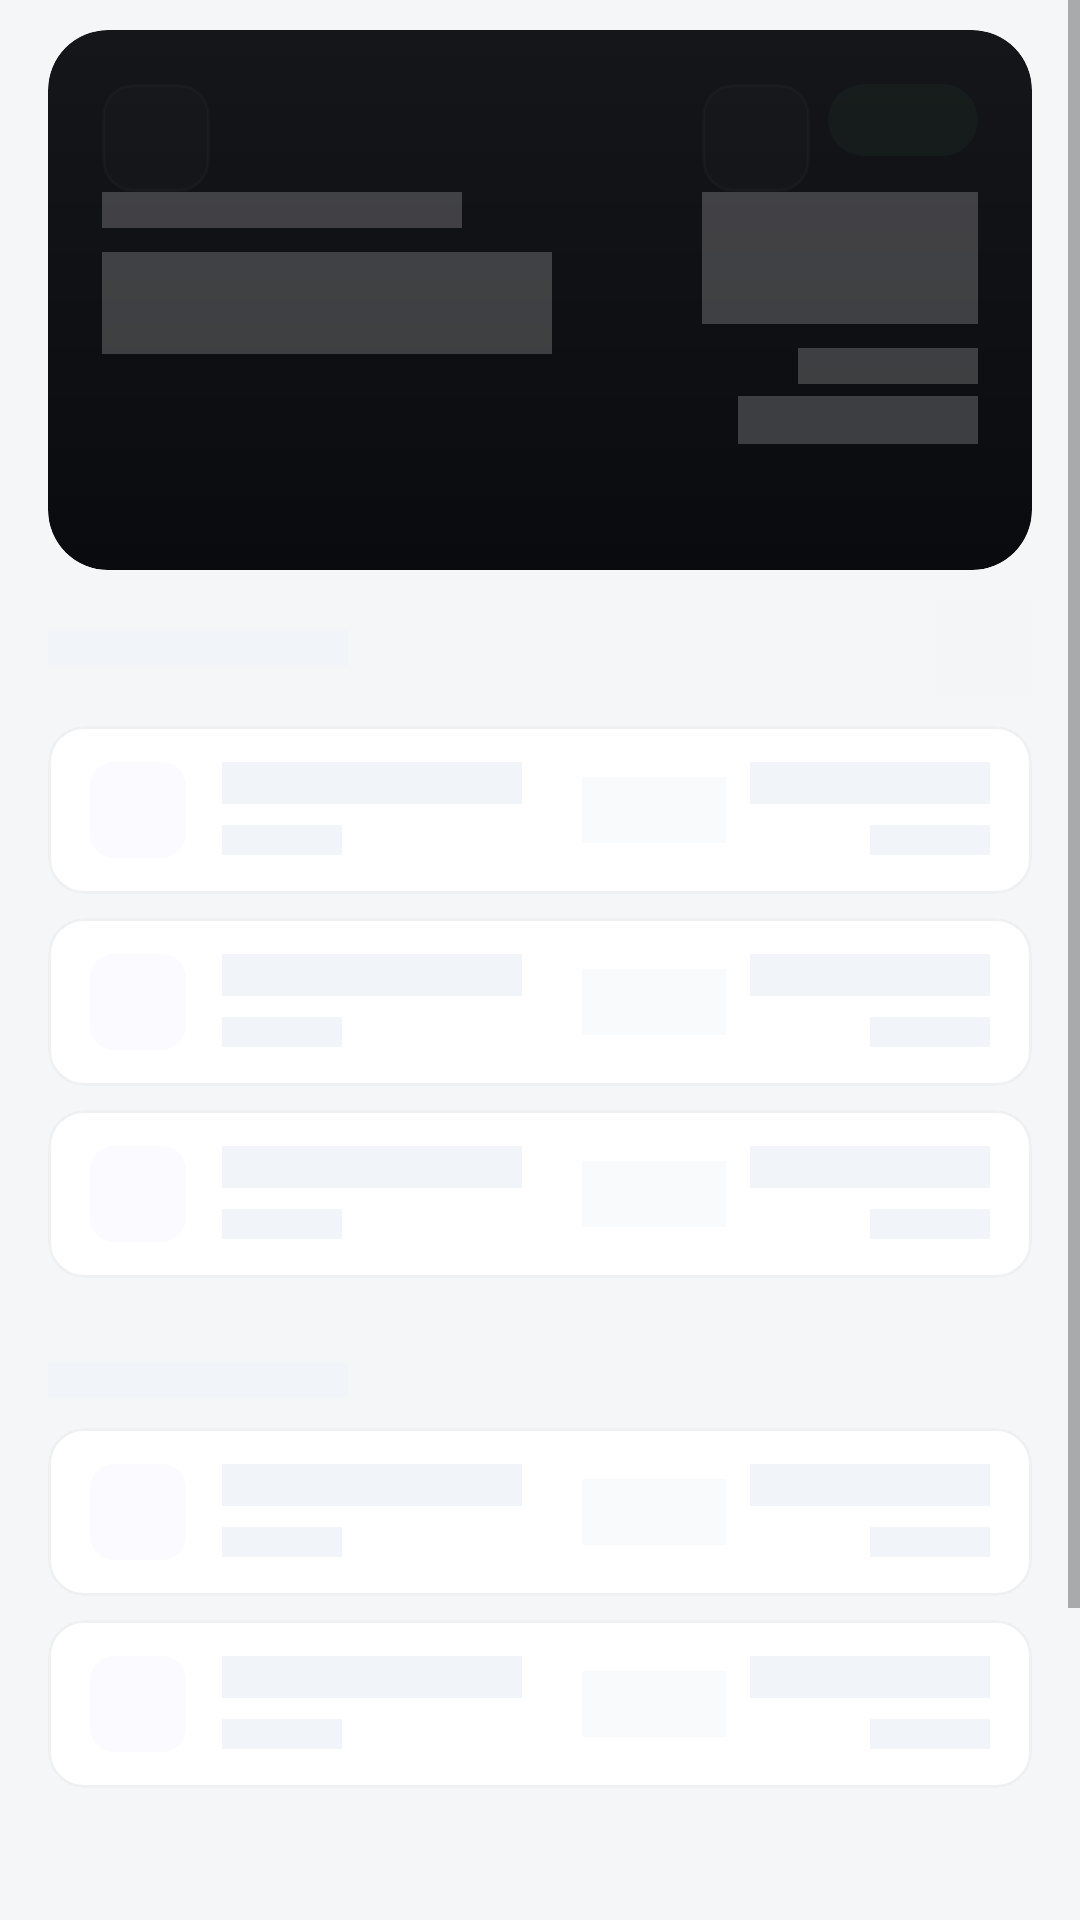

Reconstruct the res/layout file that produces this screen, plus the resources it refers to.
<!-- AndroidManifest.xml: application theme AppThemeNoActionBar -->
<!-- res/layout/layout_month_shimmer.xml -->
<?xml version="1.0" encoding="utf-8"?>
<ScrollView xmlns:android="http://schemas.android.com/apk/res/android"
    xmlns:app="http://schemas.android.com/apk/res-auto"
    android:layout_width="match_parent"
    android:layout_height="match_parent"
    android:background="@color/bg">

    <LinearLayout
        android:orientation="vertical"
        android:layout_width="match_parent"
        android:layout_height="wrap_content"
        android:paddingBottom="160dp">

        
        <com.google.android.material.card.MaterialCardView
            android:layout_width="match_parent"
            android:layout_height="180dp"
            android:layout_marginHorizontal="16dp"
            android:layout_marginTop="10dp"
            app:cardCornerRadius="20dp"
            app:cardElevation="0dp"
            app:strokeWidth="0dp">

            <RelativeLayout
                android:layout_width="match_parent"
                android:layout_height="match_parent"
                android:background="@drawable/hero_gradient"
                android:padding="18dp">

                <LinearLayout
                    android:id="@+id/shimmer_hero_top"
                    android:layout_width="match_parent"
                    android:layout_height="wrap_content"
                    android:orientation="horizontal">
                    <View
                        android:layout_width="36dp"
                        android:layout_height="36dp"
                        android:background="@drawable/bg_hero_chip"
                        android:alpha="0.3" />
                    <View
                        android:layout_width="0dp"
                        android:layout_height="0dp"
                        android:layout_weight="1" />
                    <View
                        android:layout_width="36dp"
                        android:layout_height="36dp"
                        android:layout_marginEnd="6dp"
                        android:background="@drawable/bg_hero_chip"
                        android:alpha="0.3" />
                    <View
                        android:layout_width="50dp"
                        android:layout_height="24dp"
                        android:background="@drawable/bg_hero_pill_positive"
                        android:alpha="0.3" />
                </LinearLayout>

                <LinearLayout
                    android:layout_width="100dp"
                    android:layout_height="wrap_content"
                    android:layout_alignParentEnd="true"
                    android:layout_below="@id/shimmer_hero_top"
                    android:gravity="end"
                    android:orientation="vertical">
                    <View
                        android:layout_width="92dp"
                        android:layout_height="44dp"
                        android:background="#33FFFFFF"
                        android:layout_marginBottom="8dp" />
                    <View
                        android:layout_width="60dp"
                        android:layout_height="12dp"
                        android:background="#33FFFFFF" />
                    <View
                        android:layout_width="80dp"
                        android:layout_height="16dp"
                        android:layout_marginTop="4dp"
                        android:background="#33FFFFFF" />
                </LinearLayout>

                <View
                    android:id="@+id/shimmer_hero_label"
                    android:layout_width="120dp"
                    android:layout_height="12dp"
                    android:layout_below="@id/shimmer_hero_top"
                    android:background="#33FFFFFF" />

                <View
                    android:layout_width="150dp"
                    android:layout_height="34dp"
                    android:layout_below="@id/shimmer_hero_label"
                    android:layout_marginTop="8dp"
                    android:background="#33FFFFFF" />

            </RelativeLayout>
        </com.google.android.material.card.MaterialCardView>

        
        <LinearLayout
            android:layout_width="match_parent"
            android:layout_height="wrap_content"
            android:layout_marginTop="10dp"
            android:layout_marginHorizontal="16dp"
            android:gravity="center_vertical"
            android:orientation="horizontal"
            android:paddingBottom="10dp">
            <View
                android:layout_width="100dp"
                android:layout_height="12dp"
                android:background="@color/divider" />
            <View
                android:layout_width="0dp"
                android:layout_height="0dp"
                android:layout_weight="1" />
            <View
                android:layout_width="32dp"
                android:layout_height="32dp"
                android:background="@color/divider"
                android:alpha="0.3" />
        </LinearLayout>

        
        <LinearLayout
            android:orientation="vertical"
            android:layout_width="match_parent"
            android:layout_height="wrap_content"
            android:paddingHorizontal="16dp">
            <include layout="@layout/shimmer_item_asset" />
            <include layout="@layout/shimmer_item_asset" />
            <include layout="@layout/shimmer_item_asset" />
        </LinearLayout>

        
        <LinearLayout
            android:layout_width="match_parent"
            android:layout_height="wrap_content"
            android:layout_marginTop="20dp"
            android:layout_marginHorizontal="16dp"
            android:gravity="center_vertical"
            android:orientation="horizontal"
            android:paddingBottom="10dp">
            <View
                android:layout_width="100dp"
                android:layout_height="12dp"
                android:background="@color/divider" />
        </LinearLayout>

        
        <LinearLayout
            android:orientation="vertical"
            android:layout_width="match_parent"
            android:layout_height="wrap_content"
            android:paddingHorizontal="16dp">
            <include layout="@layout/shimmer_item_asset" />
            <include layout="@layout/shimmer_item_asset" />
        </LinearLayout>

    </LinearLayout>
</ScrollView>
<!-- res/layout/shimmer_item_asset.xml (included above) -->
<?xml version="1.0" encoding="utf-8"?>
<com.google.android.material.card.MaterialCardView xmlns:android="http://schemas.android.com/apk/res/android"
    xmlns:app="http://schemas.android.com/apk/res-auto"
    android:layout_width="match_parent"
    android:layout_height="wrap_content"
    android:layout_marginBottom="8dp"
    app:cardBackgroundColor="@color/bg_elev"
    app:cardCornerRadius="12dp"
    app:cardElevation="0dp"
    app:strokeColor="@color/border"
    app:strokeWidth="1dp">

    <androidx.constraintlayout.widget.ConstraintLayout
        android:layout_width="match_parent"
        android:layout_height="wrap_content"
        android:paddingVertical="12dp"
        android:paddingHorizontal="14dp">

        <View
            android:id="@+id/shimmer_letter"
            android:layout_width="32dp"
            android:layout_height="32dp"
            android:background="@drawable/bg_asset_letter"
            android:alpha="0.3"
            app:layout_constraintStart_toStartOf="parent"
            app:layout_constraintTop_toTopOf="parent"
            app:layout_constraintBottom_toBottomOf="parent" />

        <View
            android:id="@+id/shimmer_name"
            android:layout_width="100dp"
            android:layout_height="14dp"
            android:layout_marginStart="12dp"
            android:background="@color/divider"
            app:layout_constraintStart_toEndOf="@id/shimmer_letter"
            app:layout_constraintTop_toTopOf="parent" />

        <View
            android:id="@+id/shimmer_weight"
            android:layout_width="40dp"
            android:layout_height="10dp"
            android:layout_marginTop="6dp"
            android:background="@color/divider"
            app:layout_constraintStart_toStartOf="@id/shimmer_name"
            app:layout_constraintTop_toBottomOf="@id/shimmer_name"
            app:layout_constraintBottom_toBottomOf="parent" />

        <View
            android:id="@+id/shimmer_sparkline"
            android:layout_width="48dp"
            android:layout_height="22dp"
            android:layout_marginHorizontal="8dp"
            android:background="@color/divider"
            android:alpha="0.5"
            app:layout_constraintEnd_toStartOf="@id/shimmer_value"
            app:layout_constraintTop_toTopOf="parent"
            app:layout_constraintBottom_toBottomOf="parent" />

        <View
            android:id="@+id/shimmer_value"
            android:layout_width="80dp"
            android:layout_height="14dp"
            android:background="@color/divider"
            app:layout_constraintEnd_toEndOf="parent"
            app:layout_constraintTop_toTopOf="parent" />

        <View
            android:id="@+id/shimmer_change"
            android:layout_width="40dp"
            android:layout_height="10dp"
            android:layout_marginTop="6dp"
            android:background="@color/divider"
            app:layout_constraintEnd_toEndOf="@id/shimmer_value"
            app:layout_constraintTop_toBottomOf="@id/shimmer_value"
            app:layout_constraintBottom_toBottomOf="parent" />

    </androidx.constraintlayout.widget.ConstraintLayout>

</com.google.android.material.card.MaterialCardView>
<!-- resources referenced by this layout -->
<resources>
  <color name="bg">#F5F6F7</color>
  <color name="bg_elev">#FFFFFF</color>
  <color name="border">#EEF0F2</color>
  <color name="divider">#F1F5F9</color>
  <!-- drawable bg_asset_letter (drawable) -->
  <?xml version="1.0" encoding="utf-8"?>
  <shape xmlns:android="http://schemas.android.com/apk/res/android">
      <solid android:color="#1A6366F1" />
      <corners android:radius="8dp" />
  </shape>
  <!-- drawable bg_hero_chip (drawable) -->
  <?xml version="1.0" encoding="utf-8"?>
  <shape xmlns:android="http://schemas.android.com/apk/res/android">
      <solid android:color="@color/hero_chip_bg" />
      <corners android:radius="10dp" />
      <stroke android:width="1dp" android:color="@color/hero_border" />
  </shape>
  <!-- drawable bg_hero_pill_positive (drawable) -->
  <?xml version="1.0" encoding="utf-8"?>
  <shape xmlns:android="http://schemas.android.com/apk/res/android">
      <solid android:color="#264ADE80" /> 
      <corners android:radius="100dp" />
  </shape>
  <!-- drawable hero_gradient (drawable) -->
  <?xml version="1.0" encoding="utf-8"?>
  <shape xmlns:android="http://schemas.android.com/apk/res/android">
      <gradient
          android:angle="340"
          android:endColor="@color/hero_bg_end"
          android:startColor="@color/hero_bg_start"
          android:type="linear" />
      <corners android:radius="20dp" />
  </shape>
  <style name="AppThemeNoActionBar" parent="AppTheme">
          <item name="windowActionBar">false</item>
          <item name="windowNoTitle">true</item>
      </style>
  <color name="hero_chip_bg">#0FFFFFFF</color>
  <color name="hero_border">#14FFFFFF</color>
  <color name="hero_bg_end">#0A0B0E</color>
  <color name="hero_bg_start">#15161A</color>
  <style name="AppTheme" parent="Theme.MaterialComponents.DayNight.NoActionBar">
          <item name="colorPrimary">@color/colorPrimary</item>
          <item name="colorPrimaryDark">@color/bg</item>
          <item name="colorAccent">@color/colorAccent</item>
          <item name="android:windowBackground">@color/bg</item>
          <item name="colorSurface">@color/bg_elev</item>
          <item name="colorOnSurface">@color/text</item>
          <item name="android:navigationBarColor">@color/bg</item>
          <item name="android:statusBarColor">@color/bg</item>
          <item name="android:windowLightStatusBar">@bool/is_light_status_bar</item>
          <item name="alertDialogTheme">@style/AppTheme.AlertDialog</item>
          <item name="android:alertDialogTheme">@style/AppTheme.AlertDialog</item>
          <item name="materialAlertDialogTheme">@style/AppTheme.MaterialAlertDialog</item>
          <item name="android:datePickerDialogTheme">@style/AppTheme.AlertDialog</item>
          <item name="android:timePickerDialogTheme">@style/AppTheme.AlertDialog</item>
          <item name="materialTimePickerTheme">@style/AppTheme.TimePicker</item>
      </style>
  <color name="colorPrimary">#0F172A</color>
  <color name="colorAccent">#6366F1</color>
  <color name="text">#0F172A</color>
  <style name="AppTheme.AlertDialog" parent="Theme.MaterialComponents.DayNight.Dialog.Alert">
          <item name="colorPrimary">@color/accent</item>
          <item name="colorAccent">@color/accent</item>
          <item name="android:colorPrimary">@color/accent</item>
          <item name="android:colorAccent">@color/accent</item>
          <item name="android:colorControlActivated">@color/accent</item>
          <item name="android:headerBackground">@color/accent</item>
      </style>
  <style name="AppTheme.MaterialAlertDialog" parent="ThemeOverlay.MaterialComponents.MaterialAlertDialog">
          <item name="colorPrimary">@color/accent</item>
          <item name="colorAccent">@color/accent</item>
      </style>
  <style name="AppTheme.TimePicker" parent="ThemeOverlay.MaterialComponents.TimePicker">
          <item name="colorPrimary">@color/accent</item>
          <item name="colorSecondary">@color/accent</item>
          <item name="colorAccent">@color/accent</item>
      </style>
  <color name="accent">#6366F1</color>
</resources>
